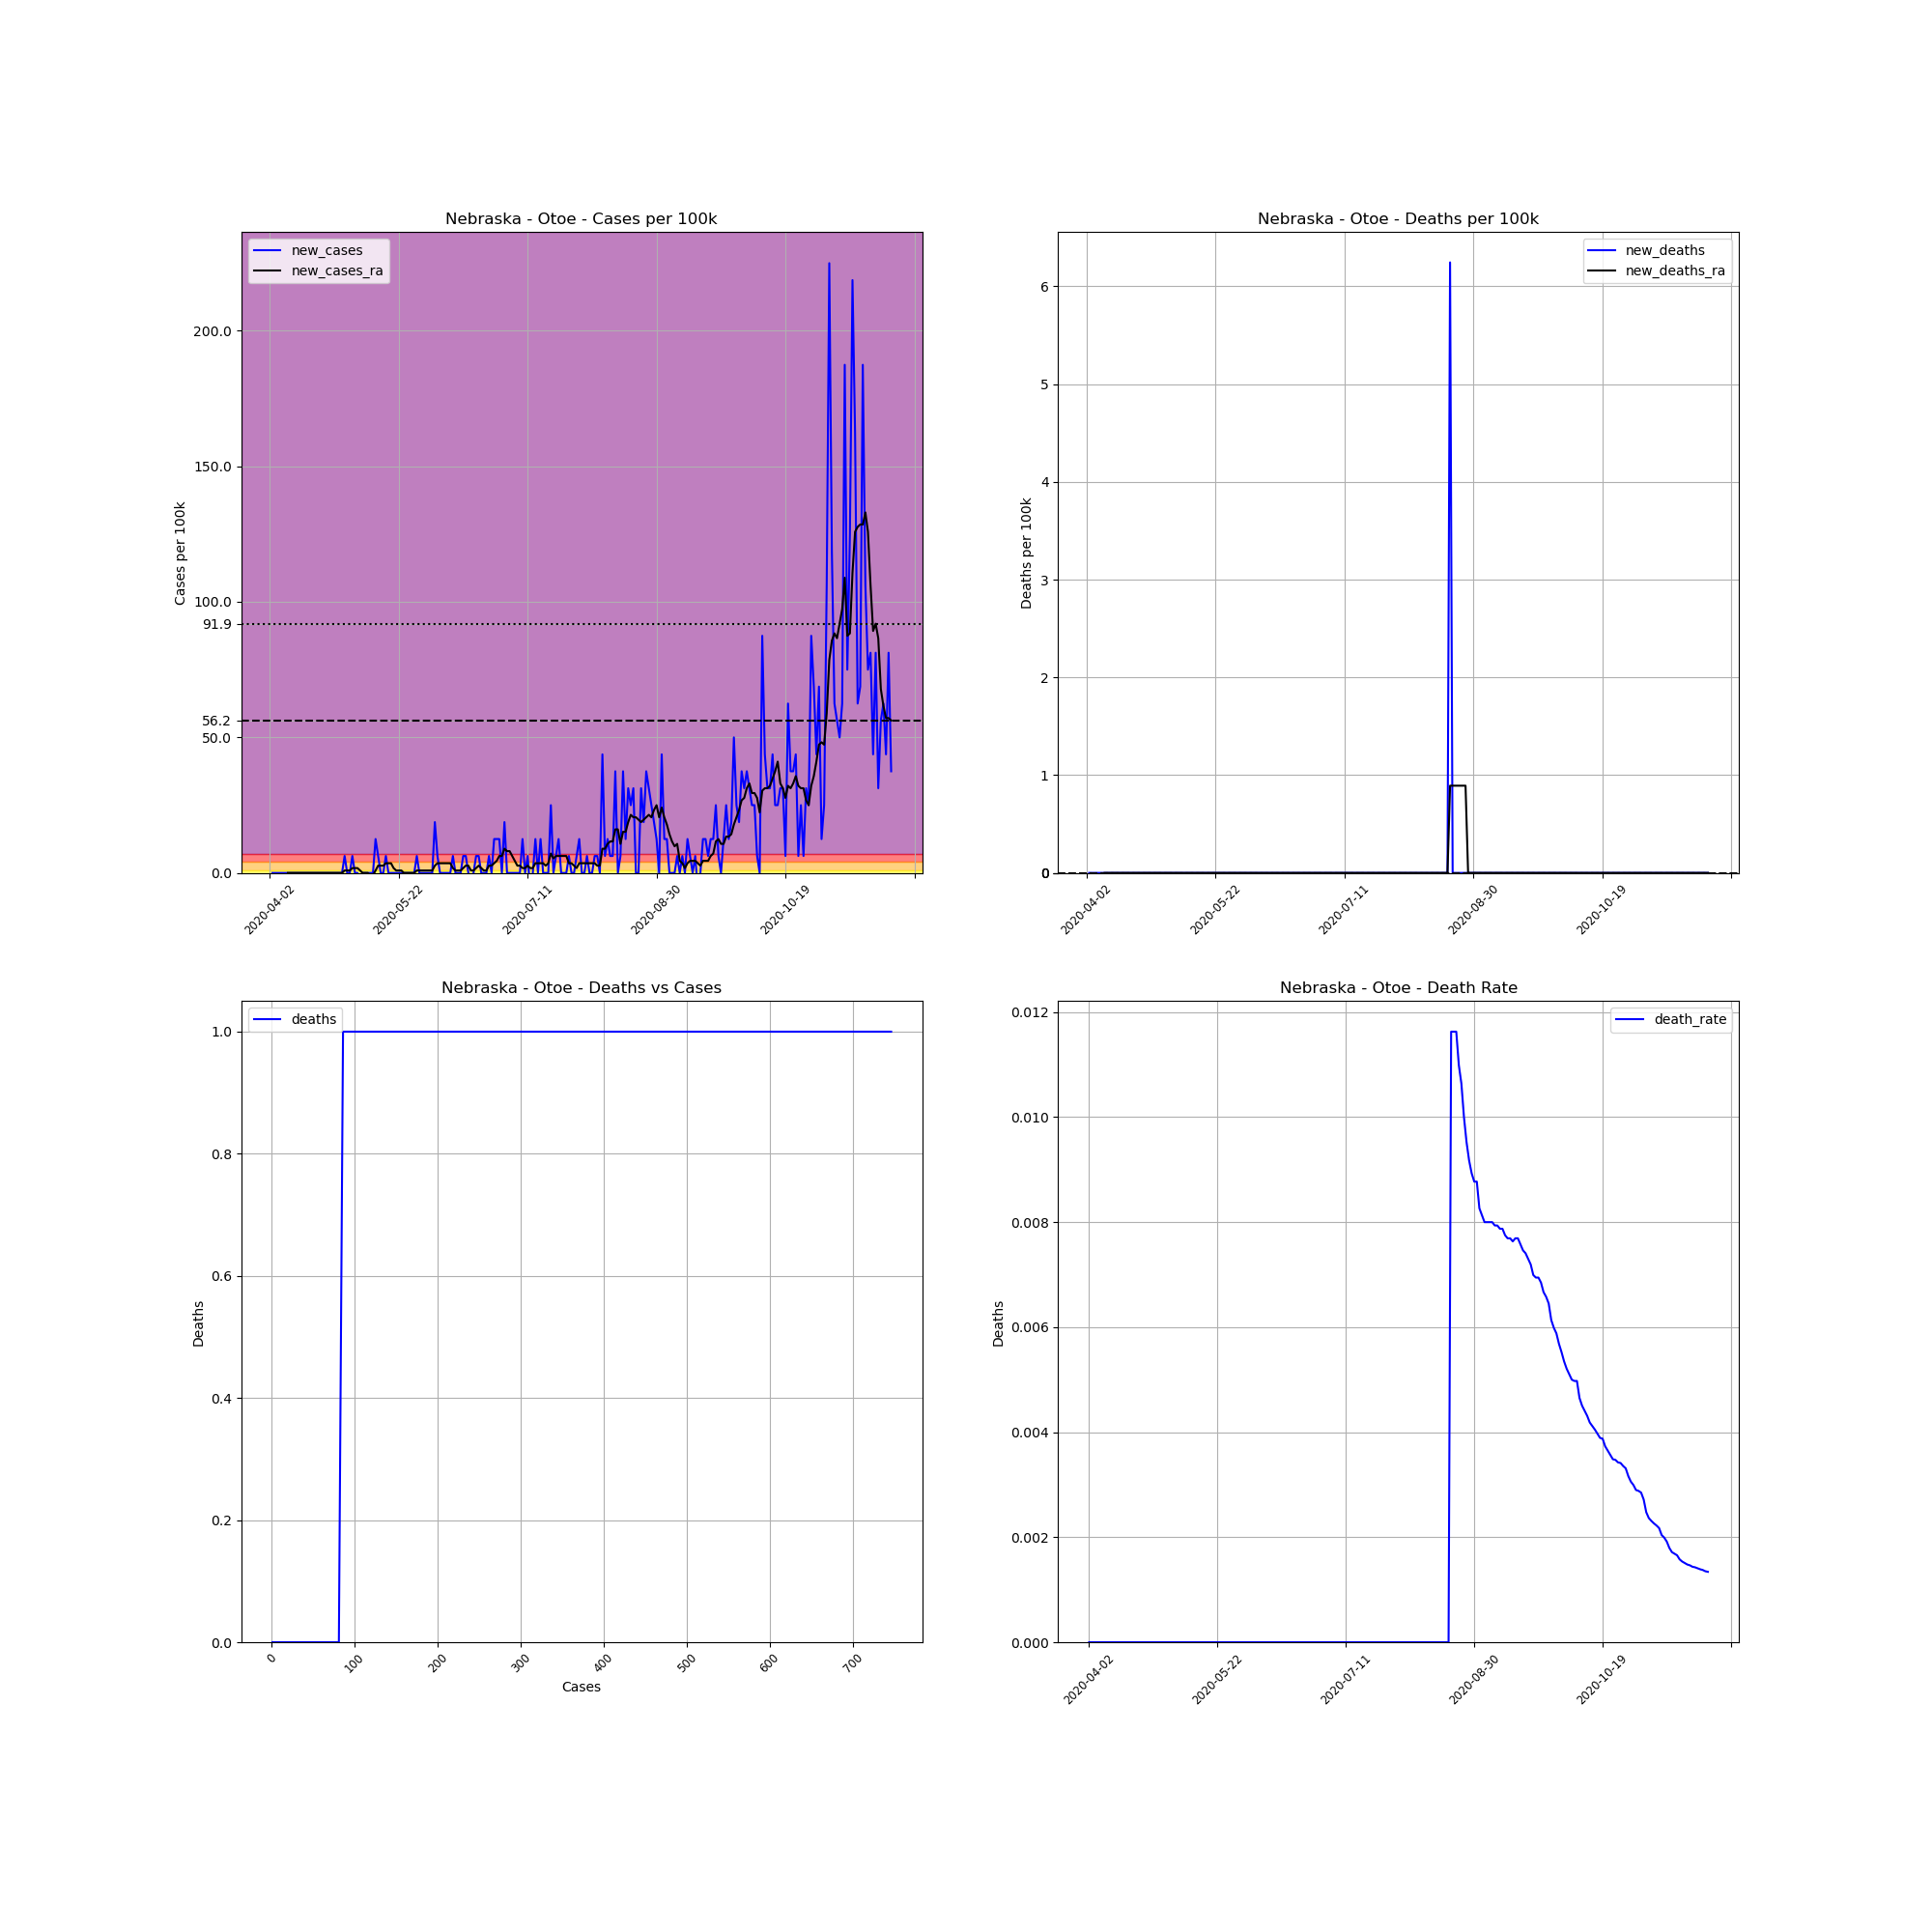

Data behind this chart, as committed beside it:
, date, county, state, fips, cases, deaths, COUNTY, STNAME, CTYNAME, POPESTIMATE2019, cases_per_100k, deaths_per_100k, death_rate, new_cases, new_deaths, new_cases_ra, new_deaths_ra
563648, 2020-04-02, Otoe, Nebraska, 31131, 1, 0.0, 131, Nebraska, Otoe, 16012, 6.245, 0.0, 0.0, , , , 
563649, 2020-04-03, Otoe, Nebraska, 31131, 1, 0.0, 131, Nebraska, Otoe, 16012, 6.245, 0.0, 0.0, 0.0, 0.0, , 
563650, 2020-04-04, Otoe, Nebraska, 31131, 1, 0.0, 131, Nebraska, Otoe, 16012, 6.245, 0.0, 0.0, 0.0, 0.0, , 
563651, 2020-04-05, Otoe, Nebraska, 31131, 1, 0.0, 131, Nebraska, Otoe, 16012, 6.245, 0.0, 0.0, 0.0, 0.0, , 
563652, 2020-04-06, Otoe, Nebraska, 31131, 1, 0.0, 131, Nebraska, Otoe, 16012, 6.245, 0.0, 0.0, 0.0, 0.0, , 
563653, 2020-04-07, Otoe, Nebraska, 31131, 1, 0.0, 131, Nebraska, Otoe, 16012, 6.245, 0.0, 0.0, 0.0, 0.0, , 
563654, 2020-04-08, Otoe, Nebraska, 31131, 1, 0.0, 131, Nebraska, Otoe, 16012, 6.245, 0.0, 0.0, 0.0, 0.0, , 
563655, 2020-04-09, Otoe, Nebraska, 31131, 1, 0.0, 131, Nebraska, Otoe, 16012, 6.245, 0.0, 0.0, 0.0, 0.0, 0.0, 0.0
563656, 2020-04-10, Otoe, Nebraska, 31131, 1, 0.0, 131, Nebraska, Otoe, 16012, 6.245, 0.0, 0.0, 0.0, 0.0, 0.0, 0.0
563657, 2020-04-11, Otoe, Nebraska, 31131, 1, 0.0, 131, Nebraska, Otoe, 16012, 6.245, 0.0, 0.0, 0.0, 0.0, 0.0, 0.0
563658, 2020-04-12, Otoe, Nebraska, 31131, 1, 0.0, 131, Nebraska, Otoe, 16012, 6.245, 0.0, 0.0, 0.0, 0.0, 0.0, 0.0
563659, 2020-04-13, Otoe, Nebraska, 31131, 1, 0.0, 131, Nebraska, Otoe, 16012, 6.245, 0.0, 0.0, 0.0, 0.0, 0.0, 0.0
563660, 2020-04-14, Otoe, Nebraska, 31131, 1, 0.0, 131, Nebraska, Otoe, 16012, 6.245, 0.0, 0.0, 0.0, 0.0, 0.0, 0.0
563661, 2020-04-15, Otoe, Nebraska, 31131, 1, 0.0, 131, Nebraska, Otoe, 16012, 6.245, 0.0, 0.0, 0.0, 0.0, 0.0, 0.0
563662, 2020-04-16, Otoe, Nebraska, 31131, 1, 0.0, 131, Nebraska, Otoe, 16012, 6.245, 0.0, 0.0, 0.0, 0.0, 0.0, 0.0
563663, 2020-04-17, Otoe, Nebraska, 31131, 1, 0.0, 131, Nebraska, Otoe, 16012, 6.245, 0.0, 0.0, 0.0, 0.0, 0.0, 0.0
563664, 2020-04-18, Otoe, Nebraska, 31131, 1, 0.0, 131, Nebraska, Otoe, 16012, 6.245, 0.0, 0.0, 0.0, 0.0, 0.0, 0.0
563665, 2020-04-19, Otoe, Nebraska, 31131, 1, 0.0, 131, Nebraska, Otoe, 16012, 6.245, 0.0, 0.0, 0.0, 0.0, 0.0, 0.0
563666, 2020-04-20, Otoe, Nebraska, 31131, 1, 0.0, 131, Nebraska, Otoe, 16012, 6.245, 0.0, 0.0, 0.0, 0.0, 0.0, 0.0
563667, 2020-04-21, Otoe, Nebraska, 31131, 1, 0.0, 131, Nebraska, Otoe, 16012, 6.245, 0.0, 0.0, 0.0, 0.0, 0.0, 0.0
563668, 2020-04-22, Otoe, Nebraska, 31131, 1, 0.0, 131, Nebraska, Otoe, 16012, 6.245, 0.0, 0.0, 0.0, 0.0, 0.0, 0.0
563669, 2020-04-23, Otoe, Nebraska, 31131, 1, 0.0, 131, Nebraska, Otoe, 16012, 6.245, 0.0, 0.0, 0.0, 0.0, 0.0, 0.0
563670, 2020-04-24, Otoe, Nebraska, 31131, 1, 0.0, 131, Nebraska, Otoe, 16012, 6.245, 0.0, 0.0, 0.0, 0.0, 0.0, 0.0
563671, 2020-04-25, Otoe, Nebraska, 31131, 1, 0.0, 131, Nebraska, Otoe, 16012, 6.245, 0.0, 0.0, 0.0, 0.0, 0.0, 0.0
563672, 2020-04-26, Otoe, Nebraska, 31131, 1, 0.0, 131, Nebraska, Otoe, 16012, 6.245, 0.0, 0.0, 0.0, 0.0, 0.0, 0.0
563673, 2020-04-27, Otoe, Nebraska, 31131, 1, 0.0, 131, Nebraska, Otoe, 16012, 6.245, 0.0, 0.0, 0.0, 0.0, 0.0, 0.0
563674, 2020-04-28, Otoe, Nebraska, 31131, 1, 0.0, 131, Nebraska, Otoe, 16012, 6.245, 0.0, 0.0, 0.0, 0.0, 0.0, 0.0
563675, 2020-04-29, Otoe, Nebraska, 31131, 1, 0.0, 131, Nebraska, Otoe, 16012, 6.245, 0.0, 0.0, 0.0, 0.0, 0.0, 0.0
563676, 2020-04-30, Otoe, Nebraska, 31131, 1, 0.0, 131, Nebraska, Otoe, 16012, 6.245, 0.0, 0.0, 0.0, 0.0, 0.0, 0.0
563677, 2020-05-01, Otoe, Nebraska, 31131, 2, 0.0, 131, Nebraska, Otoe, 16012, 12.49, 0.0, 0.0, 6.245, 0.0, 0.8922, 0.0
563678, 2020-05-02, Otoe, Nebraska, 31131, 2, 0.0, 131, Nebraska, Otoe, 16012, 12.49, 0.0, 0.0, 0.0, 0.0, 0.8922, 0.0
563679, 2020-05-03, Otoe, Nebraska, 31131, 2, 0.0, 131, Nebraska, Otoe, 16012, 12.49, 0.0, 0.0, 0.0, 0.0, 0.8922, 0.0
563680, 2020-05-04, Otoe, Nebraska, 31131, 3, 0.0, 131, Nebraska, Otoe, 16012, 18.74, 0.0, 0.0, 6.245, 0.0, 1.784, 0.0
563681, 2020-05-05, Otoe, Nebraska, 31131, 3, 0.0, 131, Nebraska, Otoe, 16012, 18.74, 0.0, 0.0, 0.0, 0.0, 1.784, 0.0
563682, 2020-05-06, Otoe, Nebraska, 31131, 3, 0.0, 131, Nebraska, Otoe, 16012, 18.74, 0.0, 0.0, 0.0, 0.0, 1.784, 0.0
563683, 2020-05-07, Otoe, Nebraska, 31131, 2, 0.0, 131, Nebraska, Otoe, 16012, 12.49, 0.0, 0.0, -6.245, 0.0, 0.8922, 0.0
563684, 2020-05-08, Otoe, Nebraska, 31131, 2, 0.0, 131, Nebraska, Otoe, 16012, 12.49, 0.0, 0.0, 0.0, 0.0, -1.2688263138573217e-16, 0.0
563685, 2020-05-09, Otoe, Nebraska, 31131, 2, 0.0, 131, Nebraska, Otoe, 16012, 12.49, 0.0, 0.0, 0.0, 0.0, -1.2688263138573217e-16, 0.0
563686, 2020-05-10, Otoe, Nebraska, 31131, 2, 0.0, 131, Nebraska, Otoe, 16012, 12.49, 0.0, 0.0, 0.0, 0.0, -1.2688263138573217e-16, 0.0
563687, 2020-05-11, Otoe, Nebraska, 31131, 2, 0.0, 131, Nebraska, Otoe, 16012, 12.49, 0.0, 0.0, 0.0, 0.0, -0.8922, 0.0
563688, 2020-05-12, Otoe, Nebraska, 31131, 2, 0.0, 131, Nebraska, Otoe, 16012, 12.49, 0.0, 0.0, 0.0, 0.0, -0.8922, 0.0
563689, 2020-05-13, Otoe, Nebraska, 31131, 4, 0.0, 131, Nebraska, Otoe, 16012, 24.98, 0.0, 0.0, 12.49, 0.0, 0.8922, 0.0
563690, 2020-05-14, Otoe, Nebraska, 31131, 5, 0.0, 131, Nebraska, Otoe, 16012, 31.23, 0.0, 0.0, 6.245, 0.0, 2.677, 0.0
563691, 2020-05-15, Otoe, Nebraska, 31131, 5, 0.0, 131, Nebraska, Otoe, 16012, 31.23, 0.0, 0.0, 0.0, 0.0, 2.677, 0.0
563692, 2020-05-16, Otoe, Nebraska, 31131, 5, 0.0, 131, Nebraska, Otoe, 16012, 31.23, 0.0, 0.0, 0.0, 0.0, 2.677, 0.0
563693, 2020-05-17, Otoe, Nebraska, 31131, 6, 0.0, 131, Nebraska, Otoe, 16012, 37.47, 0.0, 0.0, 6.245, 0.0, 3.569, 0.0
563694, 2020-05-18, Otoe, Nebraska, 31131, 6, 0.0, 131, Nebraska, Otoe, 16012, 37.47, 0.0, 0.0, 0.0, 0.0, 3.569, 0.0
563695, 2020-05-19, Otoe, Nebraska, 31131, 6, 0.0, 131, Nebraska, Otoe, 16012, 37.47, 0.0, 0.0, 0.0, 0.0, 3.569, 0.0
563696, 2020-05-20, Otoe, Nebraska, 31131, 6, 0.0, 131, Nebraska, Otoe, 16012, 37.47, 0.0, 0.0, 0.0, 0.0, 1.784, 0.0
563697, 2020-05-21, Otoe, Nebraska, 31131, 6, 0.0, 131, Nebraska, Otoe, 16012, 37.47, 0.0, 0.0, 0.0, 0.0, 0.8922, 0.0
563698, 2020-05-22, Otoe, Nebraska, 31131, 6, 0.0, 131, Nebraska, Otoe, 16012, 37.47, 0.0, 0.0, 0.0, 0.0, 0.8922, 0.0
563699, 2020-05-23, Otoe, Nebraska, 31131, 6, 0.0, 131, Nebraska, Otoe, 16012, 37.47, 0.0, 0.0, 0.0, 0.0, 0.8922, 0.0
563700, 2020-05-24, Otoe, Nebraska, 31131, 6, 0.0, 131, Nebraska, Otoe, 16012, 37.47, 0.0, 0.0, 0.0, 0.0, 2.5376526277146434e-16, 0.0
563701, 2020-05-25, Otoe, Nebraska, 31131, 6, 0.0, 131, Nebraska, Otoe, 16012, 37.47, 0.0, 0.0, 0.0, 0.0, 2.5376526277146434e-16, 0.0
563702, 2020-05-26, Otoe, Nebraska, 31131, 6, 0.0, 131, Nebraska, Otoe, 16012, 37.47, 0.0, 0.0, 0.0, 0.0, 2.5376526277146434e-16, 0.0
563703, 2020-05-27, Otoe, Nebraska, 31131, 6, 0.0, 131, Nebraska, Otoe, 16012, 37.47, 0.0, 0.0, 0.0, 0.0, 2.5376526277146434e-16, 0.0
563704, 2020-05-28, Otoe, Nebraska, 31131, 6, 0.0, 131, Nebraska, Otoe, 16012, 37.47, 0.0, 0.0, 0.0, 0.0, 2.5376526277146434e-16, 0.0
563705, 2020-05-29, Otoe, Nebraska, 31131, 7, 0.0, 131, Nebraska, Otoe, 16012, 43.72, 0.0, 0.0, 6.245, 0.0, 0.8922, 0.0
563706, 2020-05-30, Otoe, Nebraska, 31131, 7, 0.0, 131, Nebraska, Otoe, 16012, 43.72, 0.0, 0.0, 0.0, 0.0, 0.8922, 0.0
563707, 2020-05-31, Otoe, Nebraska, 31131, 7, 0.0, 131, Nebraska, Otoe, 16012, 43.72, 0.0, 0.0, 0.0, 0.0, 0.8922, 0.0
... 182 more rows
